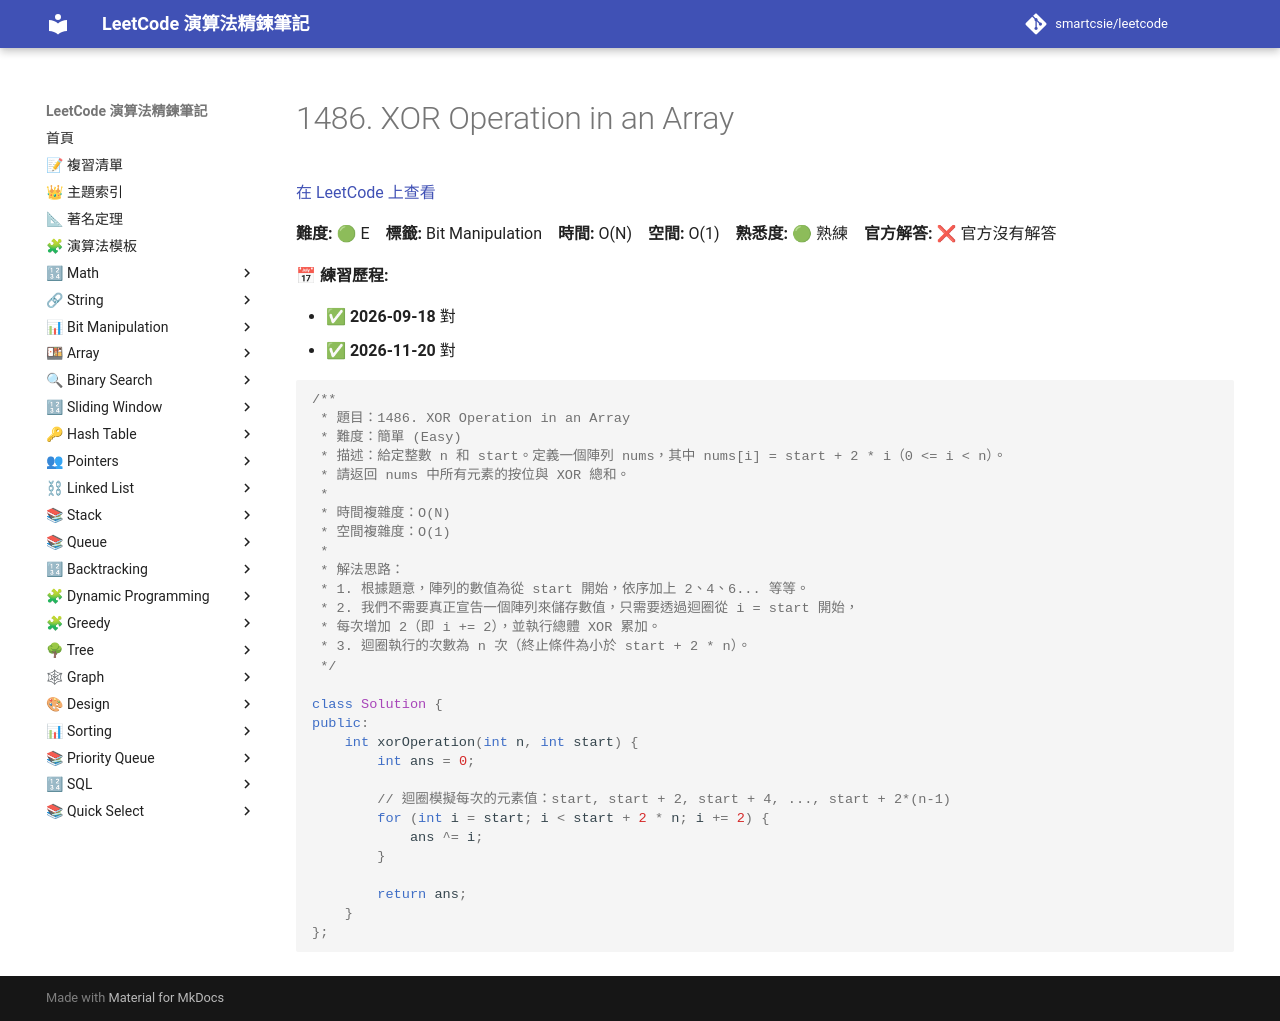

repository: smartcsie/leetcode · page: problems/1486/index.html · generator: mkdocs

# 1486. XOR Operation in an Array

[在 LeetCode 上查看](https://leetcode.com/problems/xor-operation-in-an-array/)

**難度:** 🟢 E　**標籤:** Bit Manipulation　**時間:** O(N)　**空間:** O(1)　**熟悉度:** 🟢 熟練　**官方解答:** ❌ 官方沒有解答

**📅 練習歷程:**

- ✅ **2026-09-18** 對
- ✅ **2026-11-20** 對

```cpp
/**
 * 題目：1486. XOR Operation in an Array
 * 難度：簡單 (Easy)
 * 描述：給定整數 n 和 start。定義一個陣列 nums，其中 nums[i] = start + 2 * i（0 <= i < n）。
 * 請返回 nums 中所有元素的按位與 XOR 總和。
 *
 * 時間複雜度：O(N)
 * 空間複雜度：O(1)
 *
 * 解法思路：
 * 1. 根據題意，陣列的數值為從 start 開始，依序加上 2、4、6... 等等。
 * 2. 我們不需要真正宣告一個陣列來儲存數值，只需要透過迴圈從 i = start 開始，
 * 每次增加 2（即 i += 2），並執行總體 XOR 累加。
 * 3. 迴圈執行的次數為 n 次（終止條件為小於 start + 2 * n）。
 */

class Solution {
public:
    int xorOperation(int n, int start) {
        int ans = 0;
        
        // 迴圈模擬每次的元素值：start, start + 2, start + 4, ..., start + 2*(n-1)
        for (int i = start; i < start + 2 * n; i += 2) {
            ans ^= i;
        }
        
        return ans;
    }
};
```
